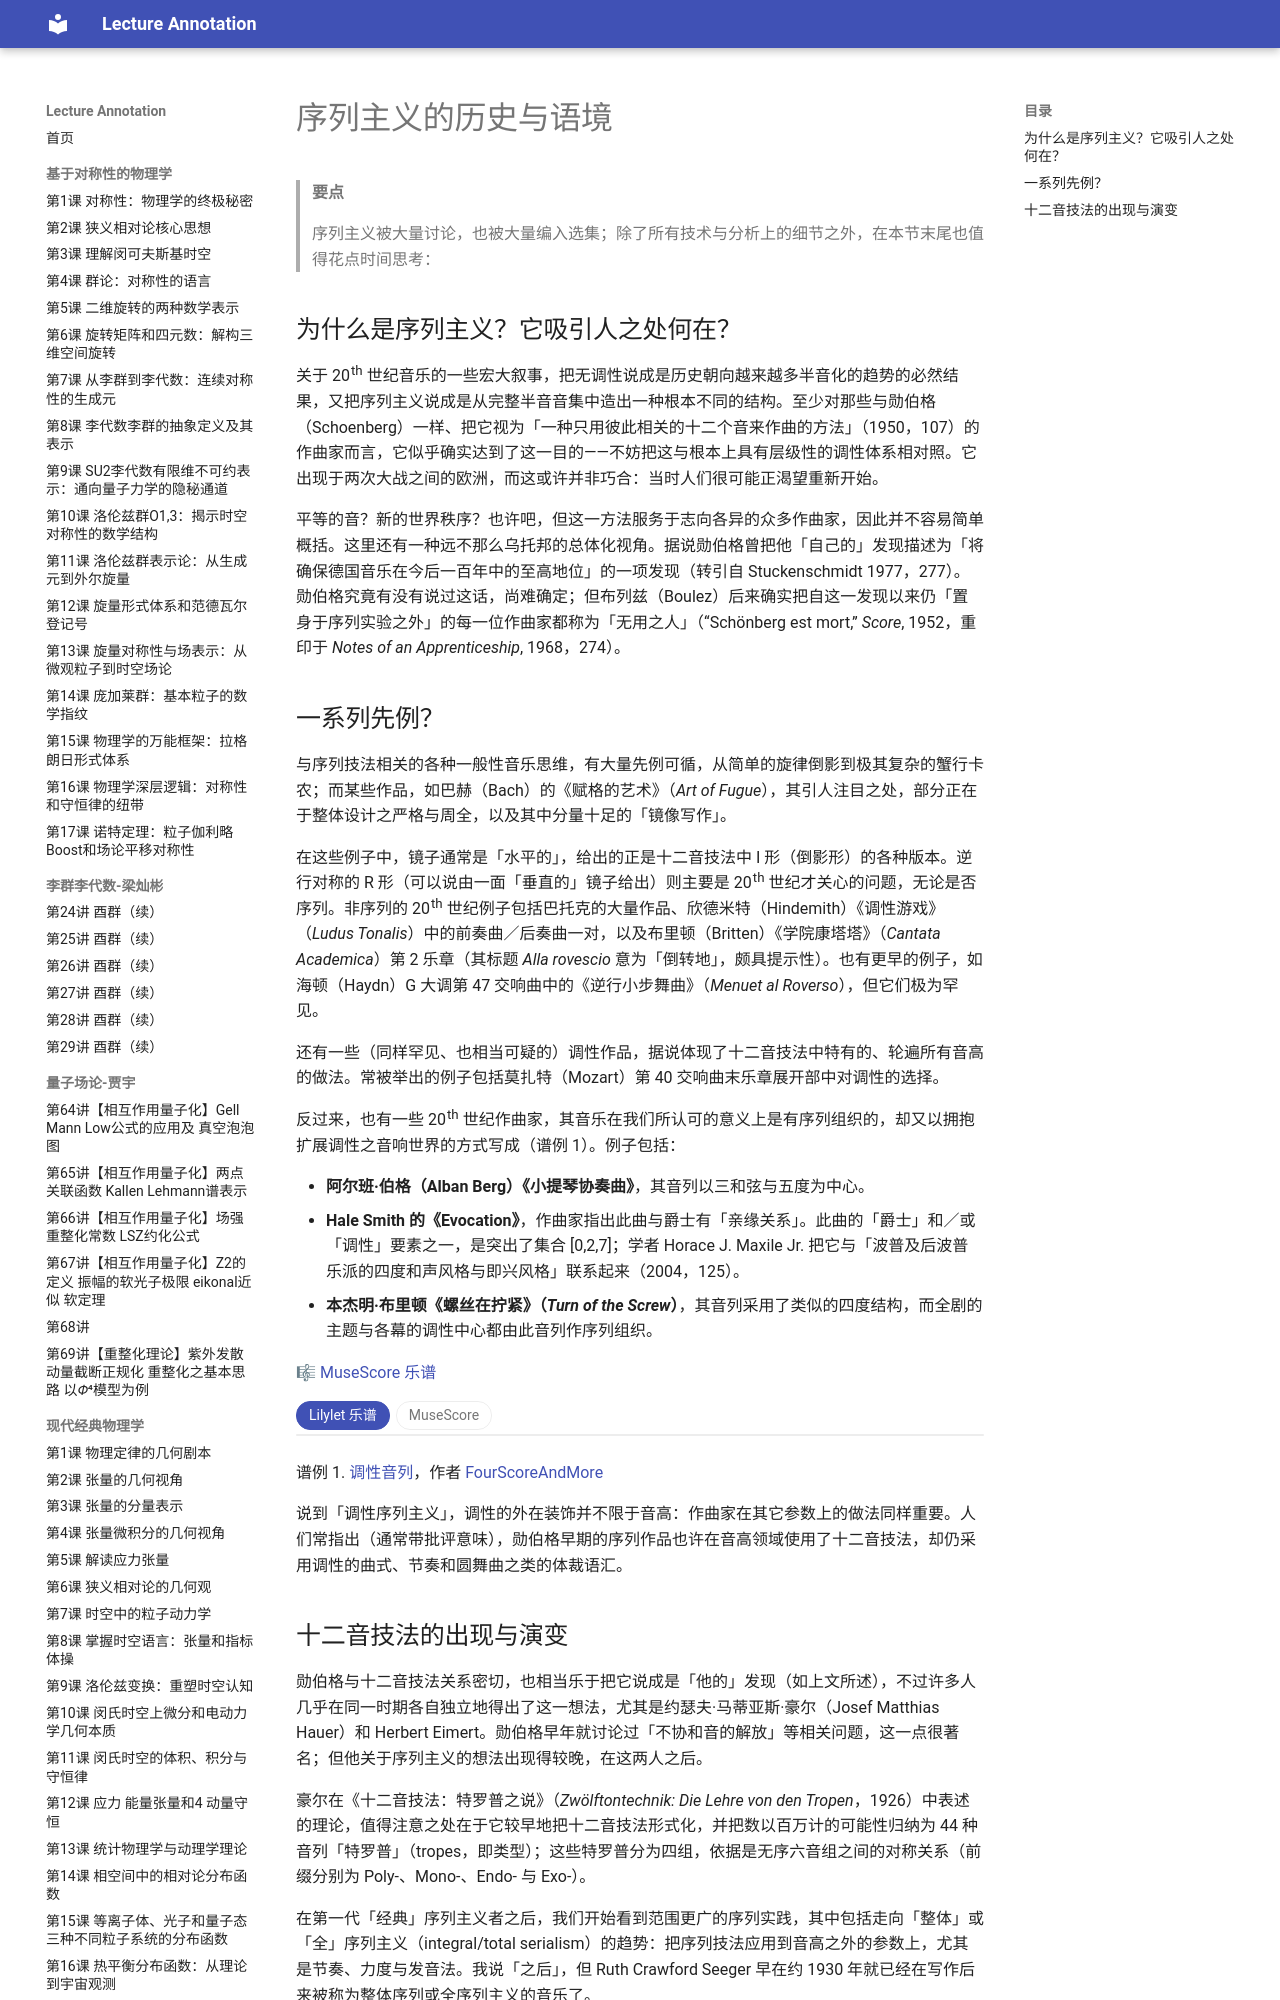

repository: k-l-lambda/lecture-annotation · page: ebooks/omt-v2/09-twelve-tone-music/06-history-and-context-of-serialism/index.html · generator: mkdocs

---
title: "序列主义的历史与语境"
slug: "history-and-context-of-serialism"
source: "https://viva.pressbooks.pub/openmusictheory/chapter/history-and-context-of-serialism/"
authors: ["Mark Gotham"]
license: "CC BY-SA 4.0"
modified: "2025-07-15"
---

# 序列主义的历史与语境

> **要点**
>
> 序列主义被大量讨论，也被大量编入选集；除了所有技术与分析上的细节之外，在本节末尾也值得花点时间思考：

## 为什么是序列主义？它吸引人之处何在？

关于 20<sup>th</sup> 世纪音乐的一些宏大叙事，把无调性说成是历史朝向越来越多半音化的趋势的必然结果，又把序列主义说成是从完整半音音集中造出一种根本不同的结构。至少对那些与勋伯格（Schoenberg）一样、把它视为「一种只用彼此相关的十二个音来作曲的方法」（1950，107）的作曲家而言，它似乎确实达到了这一目的——不妨把这与根本上具有层级性的调性体系相对照。它出现于两次大战之间的欧洲，而这或许并非巧合：当时人们很可能正渴望重新开始。

平等的音？新的世界秩序？也许吧，但这一方法服务于志向各异的众多作曲家，因此并不容易简单概括。这里还有一种远不那么乌托邦的总体化视角。据说勋伯格曾把他「自己的」发现描述为「将确保德国音乐在今后一百年中的至高地位」的一项发现（转引自 Stuckenschmidt 1977，277）。勋伯格究竟有没有说过这话，尚难确定；但布列兹（Boulez）后来确实把自这一发现以来仍「置身于序列实验之外」的每一位作曲家都称为「无用之人」（“Schönberg est mort,” *Score*, 1952，重印于 *Notes of an Apprenticeship*, 1968，274）。

## 一系列先例？

与序列技法相关的各种一般性音乐思维，有大量先例可循，从简单的旋律倒影到极其复杂的蟹行卡农；而某些作品，如巴赫（Bach）的《赋格的艺术》（*Art of Fugue*），其引人注目之处，部分正在于整体设计之严格与周全，以及其中分量十足的「镜像写作」。

在这些例子中，镜子通常是「水平的」，给出的正是十二音技法中 I 形（倒影形）的各种版本。逆行对称的 R 形（可以说由一面「垂直的」镜子给出）则主要是 20<sup>th</sup> 世纪才关心的问题，无论是否序列。非序列的 20<sup>th</sup> 世纪例子包括巴托克的大量作品、欣德米特（Hindemith）《调性游戏》（*Ludus Tonalis*）中的前奏曲／后奏曲一对，以及布里顿（Britten）《学院康塔塔》（*Cantata Academica*）第 2 乐章（其标题 *Alla rovescio* 意为「倒转地」，颇具提示性）。也有更早的例子，如海顿（Haydn）G 大调第 47 交响曲中的《逆行小步舞曲》（*Menuet al Roverso*），但它们极为罕见。

还有一些（同样罕见、也相当可疑的）调性作品，据说体现了十二音技法中特有的、轮遍所有音高的做法。常被举出的例子包括莫扎特（Mozart）第 40 交响曲末乐章展开部中对调性的选择。

反过来，也有一些 20<sup>th</sup> 世纪作曲家，其音乐在我们所认可的意义上是有序列组织的，却又以拥抱扩展调性之音响世界的方式写成（谱例 1）。例子包括：

- **阿尔班·伯格（Alban Berg）《小提琴协奏曲》**，其音列以三和弦与五度为中心。
- **Hale Smith 的《Evocation》**，作曲家指出此曲与爵士有「亲缘关系」。此曲的「爵士」和／或「调性」要素之一，是突出了集合 [0,2,7]；学者 Horace J. Maxile Jr. 把它与「波普及后波普乐派的四度和声风格与即兴风格」联系起来（2004，125）。
- **本杰明·布里顿《螺丝在拧紧》（*Turn of the Screw*）**，其音列采用了类似的四度结构，而全剧的主题与各幕的调性中心都由此音列作序列组织。

🎼 [MuseScore 乐谱](https://musescore.com/user/30425053/scores/184326268247666)

<!-- embed-begin: https://musescore.com/user/30425053/scores/184326268247666 -->
<div class="omt-switch" data-omt-switch>
<div class="omt-switch-bar" role="tablist"><button type="button" role="tab" aria-selected="true" data-pane="lilylet">Lilylet 乐谱</button><button type="button" role="tab" aria-selected="false" data-pane="musescore">MuseScore</button></div>
<div class="omt-switch-pane" role="tabpanel" data-pane="lilylet" markdown="1">

```lyl.play
[staves ""]

\key c \major \omit Score.TimeSignature \numericTimeSignature \time 12/4 \clef "treble" g4 bf4 d4 fs4 a4 c4 e4 gs4 b4 cs4 ef4 f4 | %1

\time 20/4 <g bf d>1~ <d' fs a>1~ <a' c e>1~ <e' gs b>1 b'4 cs4 ef4 f4 | %2

\time 12/4 a'4 bf4 e4 b4 fs4 d'4 f4 c4 g4 af4 df4 ef4 | %3

<e a bf>4 <cf ff bf>4 <e fs b>4 <d fs b>4 <d f f>4 <c d f>4 <c f g>4 <c g' af>4 <df g af>4 <cs ds gs>4 <cs ds a'>4 <ef a bf>4 | %4

a'4 d4 b4 e,4 cs'4 fs,4 gs4 ds'4 f4 bf,4 g'4 c,4 | %5

<a' b d>4 <b d e>4 <b cs e>4 <cs e fs>4 <fs, gs cs>4 <ds fs gs>4 <ef f af>4 <ef f bf>4 <f g bf>4 <g bf c>4 <g a c>4 <a c d>4 | %6

<a' b d e>1 <fs gs cs ds>1 <f g bf c>1 | %7
```

</div>
<div class="omt-switch-pane omt-embed omt-embed-musescore" role="tabpanel" data-pane="musescore" hidden><iframe data-src="https://musescore.com/user/30425053/scores/184326268247666/embed" title="MuseScore" loading="lazy" style="height: 394px" allow="autoplay; fullscreen" allowfullscreen></iframe></div>
</div>
<!-- embed-end -->

谱例 1. [调性音列](https://musescore.com/user/30425053/scores/6667144/s/qzsint)，作者 [FourScoreAndMore](https://musescore.com/fourscoreandmore)

说到「调性序列主义」，调性的外在装饰并不限于音高：作曲家在其它参数上的做法同样重要。人们常指出（通常带批评意味），勋伯格早期的序列作品也许在音高领域使用了十二音技法，却仍采用调性的曲式、节奏和圆舞曲之类的体裁语汇。
